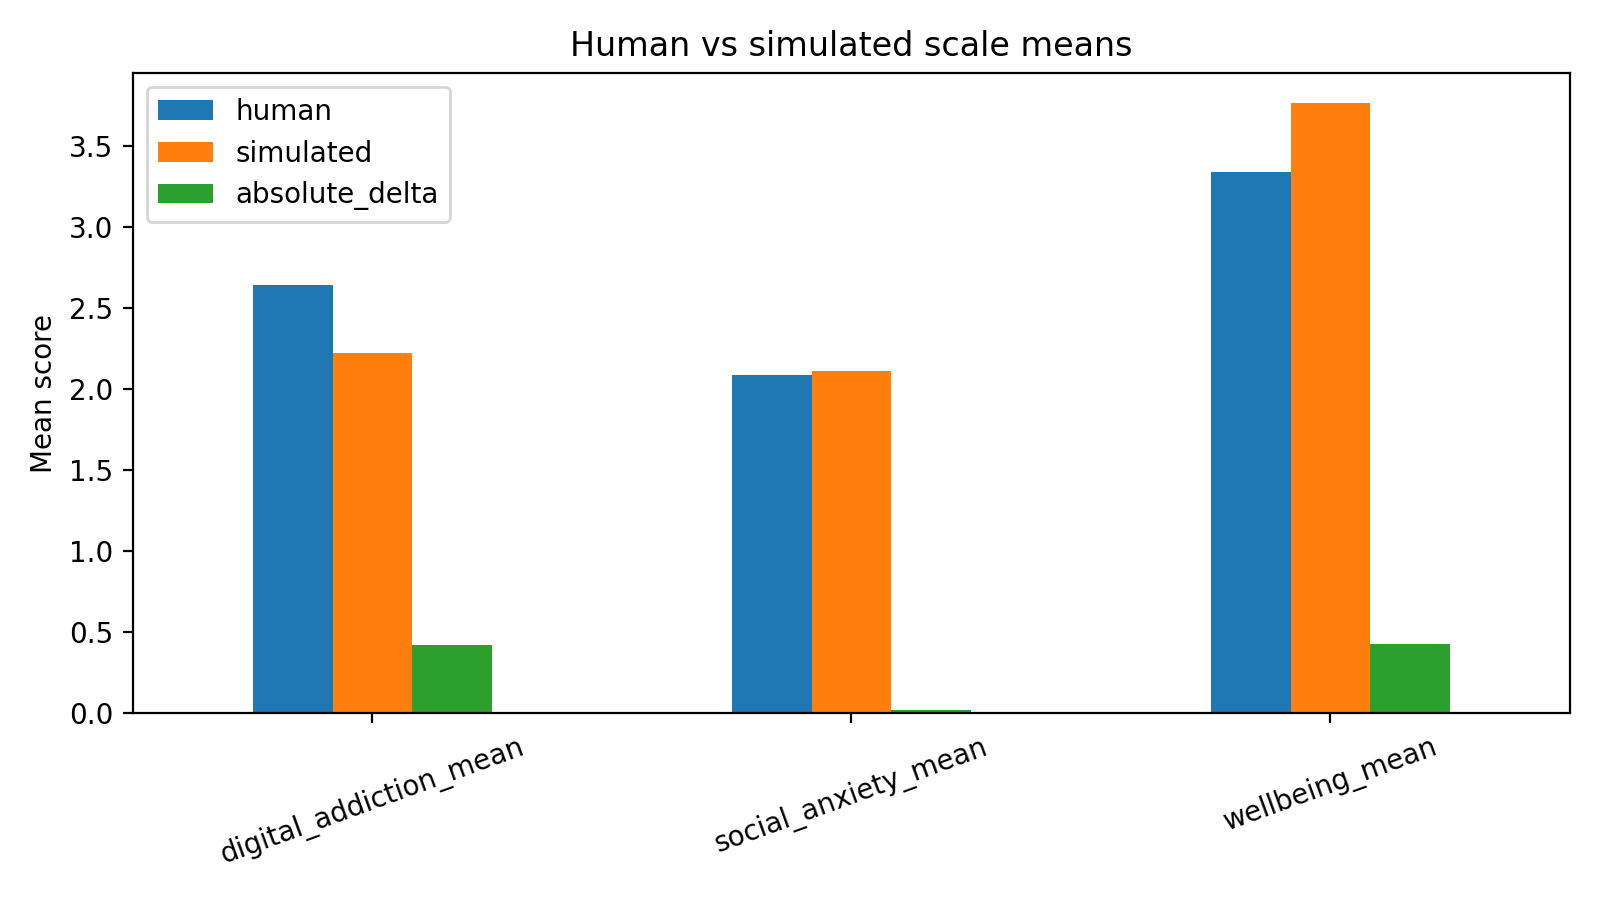

The table this chart was drawn from, first rows:
scale, human, simulated, absolute_delta
digital_addiction_mean, 2.645, 2.222, 0.4224
social_anxiety_mean, 2.09, 2.113, 0.02363
wellbeing_mean, 3.338, 3.763, 0.4254
